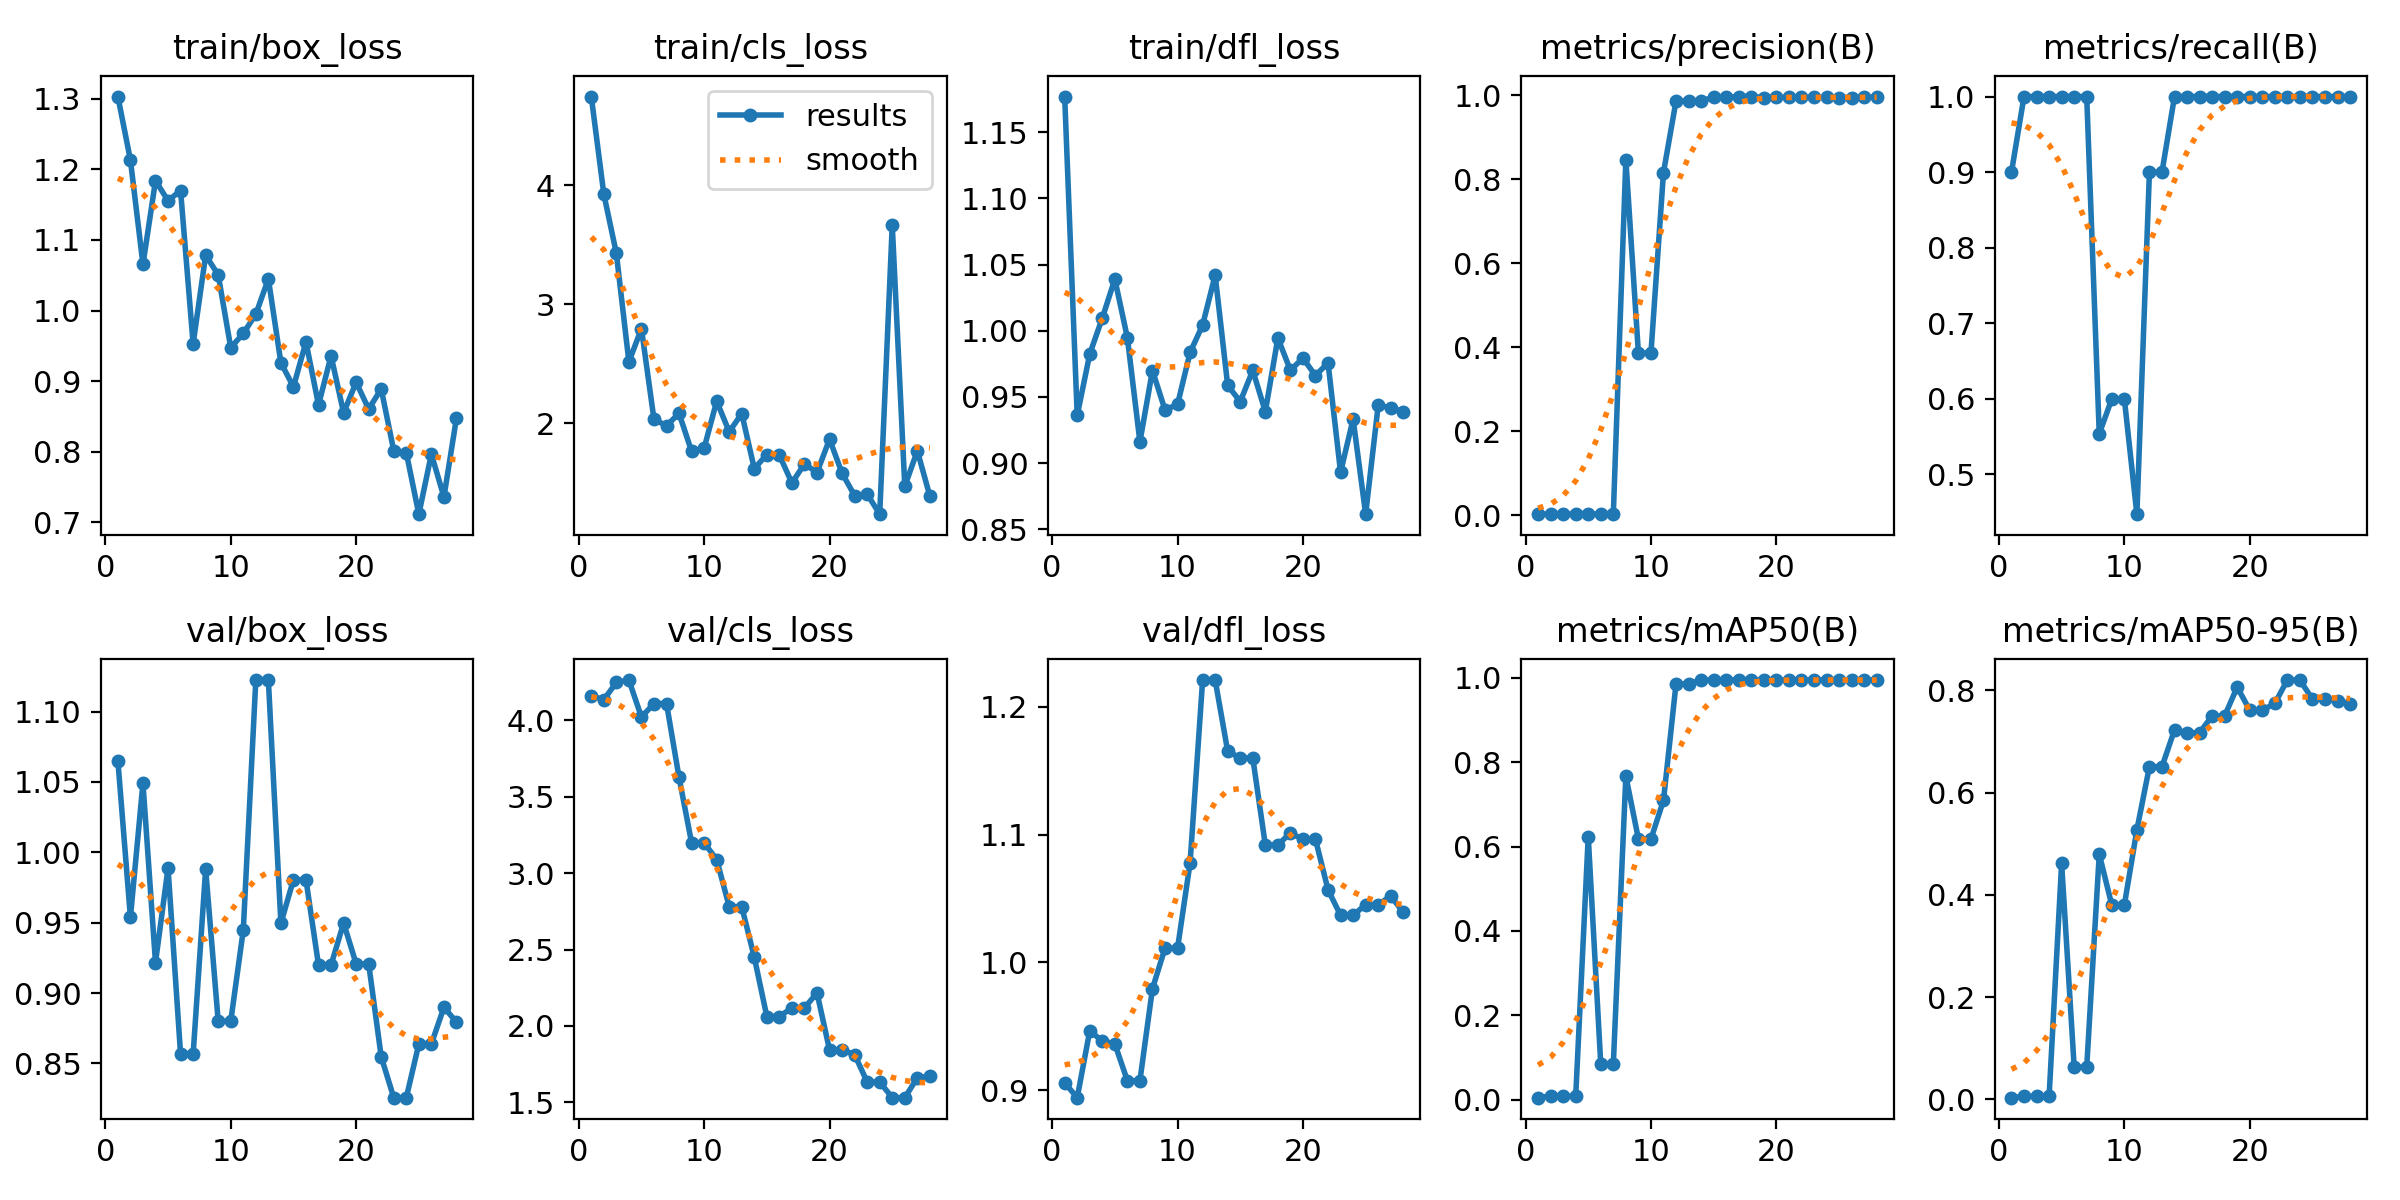

Data behind this chart, as committed beside it:
epoch, time, train/box_loss, train/cls_loss, train/dfl_loss, metrics/precision(B), metrics/recall(B), metrics/mAP50(B), metrics/mAP50-95(B), val/box_loss, val/cls_loss, val/dfl_loss, lr/pg0, lr/pg1, lr/pg2
1, 15.69, 1.303, 4.748, 1.177, 0.003, 0.9, 0.00438, 0.00311, 1.065, 4.161, 0.9057, 0.00018, 0.00018, 0.00018
2, 36.13, 1.213, 3.928, 0.936, 0.00333, 1, 0.00829, 0.0056, 0.9538, 4.134, 0.8941, 0.0003725, 0.0003725, 0.0003725
3, 67.49, 1.065, 3.428, 0.9824, 0.00333, 1, 0.00821, 0.00564, 1.049, 4.247, 0.9464, 0.000557, 0.000557, 0.000557
4, 98.85, 1.184, 2.516, 1.01, 0.00333, 1, 0.00756, 0.00545, 0.9216, 4.263, 0.9385, 0.0007337, 0.0007337, 0.0007337
5, 119.7, 1.156, 2.795, 1.039, 0.00333, 1, 0.6237, 0.4614, 0.9888, 4.02, 0.9362, 0.0009024, 0.0009024, 0.0009024
6, 139.5, 1.17, 2.032, 0.9947, 0.00333, 1, 0.08342, 0.06292, 0.8564, 4.109, 0.9074, 0.001063, 0.001063, 0.001063
7, 160.9, 0.9528, 1.979, 0.916, 0.00333, 1, 0.08342, 0.06292, 0.8564, 4.109, 0.9074, 0.001216, 0.001216, 0.001216
8, 181.5, 1.078, 2.082, 0.9699, 0.8461, 0.5538, 0.7671, 0.4793, 0.988, 3.626, 0.9795, 0.001361, 0.001361, 0.001361
9, 196.4, 1.051, 1.763, 0.9402, 0.3862, 0.6, 0.618, 0.3799, 0.88, 3.197, 1.011, 0.001498, 0.001498, 0.001498
10, 213.4, 0.9475, 1.79, 0.9443, 0.3862, 0.6, 0.618, 0.3799, 0.88, 3.197, 1.011, 0.001627, 0.001627, 0.001627
11, 229.1, 0.9675, 2.185, 0.9836, 0.8158, 0.4475, 0.7096, 0.527, 0.9447, 3.089, 1.078, 0.001604, 0.001604, 0.001604
12, 243.4, 0.9948, 1.928, 1.004, 0.9859, 0.9, 0.9859, 0.6504, 1.122, 2.78, 1.221, 0.001564, 0.001564, 0.001564
13, 257.8, 1.045, 2.081, 1.042, 0.9859, 0.9, 0.9859, 0.6504, 1.122, 2.78, 1.221, 0.001525, 0.001525, 0.001525
14, 272.3, 0.926, 1.617, 0.9587, 0.9867, 1, 0.995, 0.7223, 0.9496, 2.449, 1.165, 0.001485, 0.001485, 0.001485
15, 286.9, 0.892, 1.736, 0.9464, 0.9944, 1, 0.995, 0.7167, 0.9805, 2.062, 1.16, 0.001446, 0.001446, 0.001446
16, 304, 0.9555, 1.73, 0.97, 0.9944, 1, 0.995, 0.7167, 0.9805, 2.062, 1.16, 0.001406, 0.001406, 0.001406
17, 320.2, 0.8663, 1.497, 0.9388, 0.9966, 1, 0.995, 0.7499, 0.9198, 2.118, 1.092, 0.001366, 0.001366, 0.001366
18, 339.9, 0.9358, 1.657, 0.9945, 0.9966, 1, 0.995, 0.7499, 0.9198, 2.118, 1.092, 0.001327, 0.001327, 0.001327
19, 364.1, 0.8552, 1.584, 0.9701, 0.994, 1, 0.995, 0.8063, 0.9497, 2.217, 1.101, 0.001287, 0.001287, 0.001287
20, 391.2, 0.8984, 1.865, 0.9793, 0.9946, 1, 0.995, 0.7608, 0.9207, 1.843, 1.096, 0.001248, 0.001248, 0.001248
21, 436.6, 0.8605, 1.578, 0.9661, 0.9946, 1, 0.995, 0.7608, 0.9207, 1.843, 1.096, 0.001208, 0.001208, 0.001208
22, 468.1, 0.889, 1.391, 0.9758, 0.9947, 1, 0.995, 0.7742, 0.8546, 1.813, 1.057, 0.001168, 0.001168, 0.001168
23, 500.9, 0.8014, 1.403, 0.8931, 0.9945, 1, 0.995, 0.8199, 0.8256, 1.634, 1.037, 0.001129, 0.001129, 0.001129
24, 541.4, 0.7986, 1.234, 0.9332, 0.9945, 1, 0.995, 0.8199, 0.8256, 1.634, 1.037, 0.001089, 0.001089, 0.001089
25, 563.9, 0.7116, 3.666, 0.8613, 0.9943, 1, 0.995, 0.7825, 0.8639, 1.531, 1.045, 0.00105, 0.00105, 0.00105
26, 583.4, 0.7967, 1.468, 0.9435, 0.9943, 1, 0.995, 0.7825, 0.8639, 1.531, 1.045, 0.00101, 0.00101, 0.00101
27, 601.8, 0.736, 1.767, 0.9419, 0.9946, 1, 0.995, 0.7796, 0.8898, 1.661, 1.052, 0.0009704, 0.0009704, 0.0009704
28, 617.5, 0.8478, 1.387, 0.9387, 0.9954, 1, 0.995, 0.7724, 0.8794, 1.672, 1.039, 0.0009308, 0.0009308, 0.0009308
